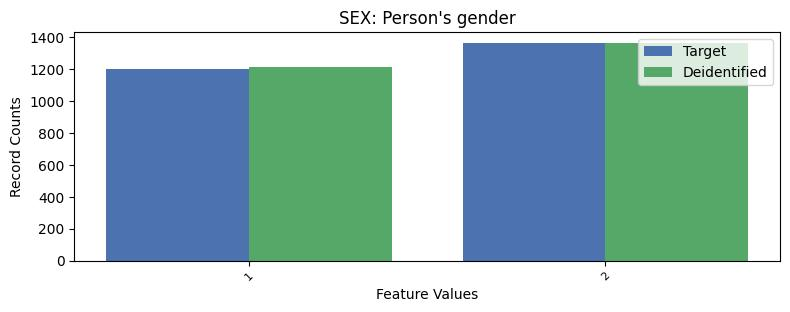

Data behind this chart, as committed beside it:
, SEX, count_target, count_deidentified
0, 2, 1365, 1364
1, 1, 1203, 1213
